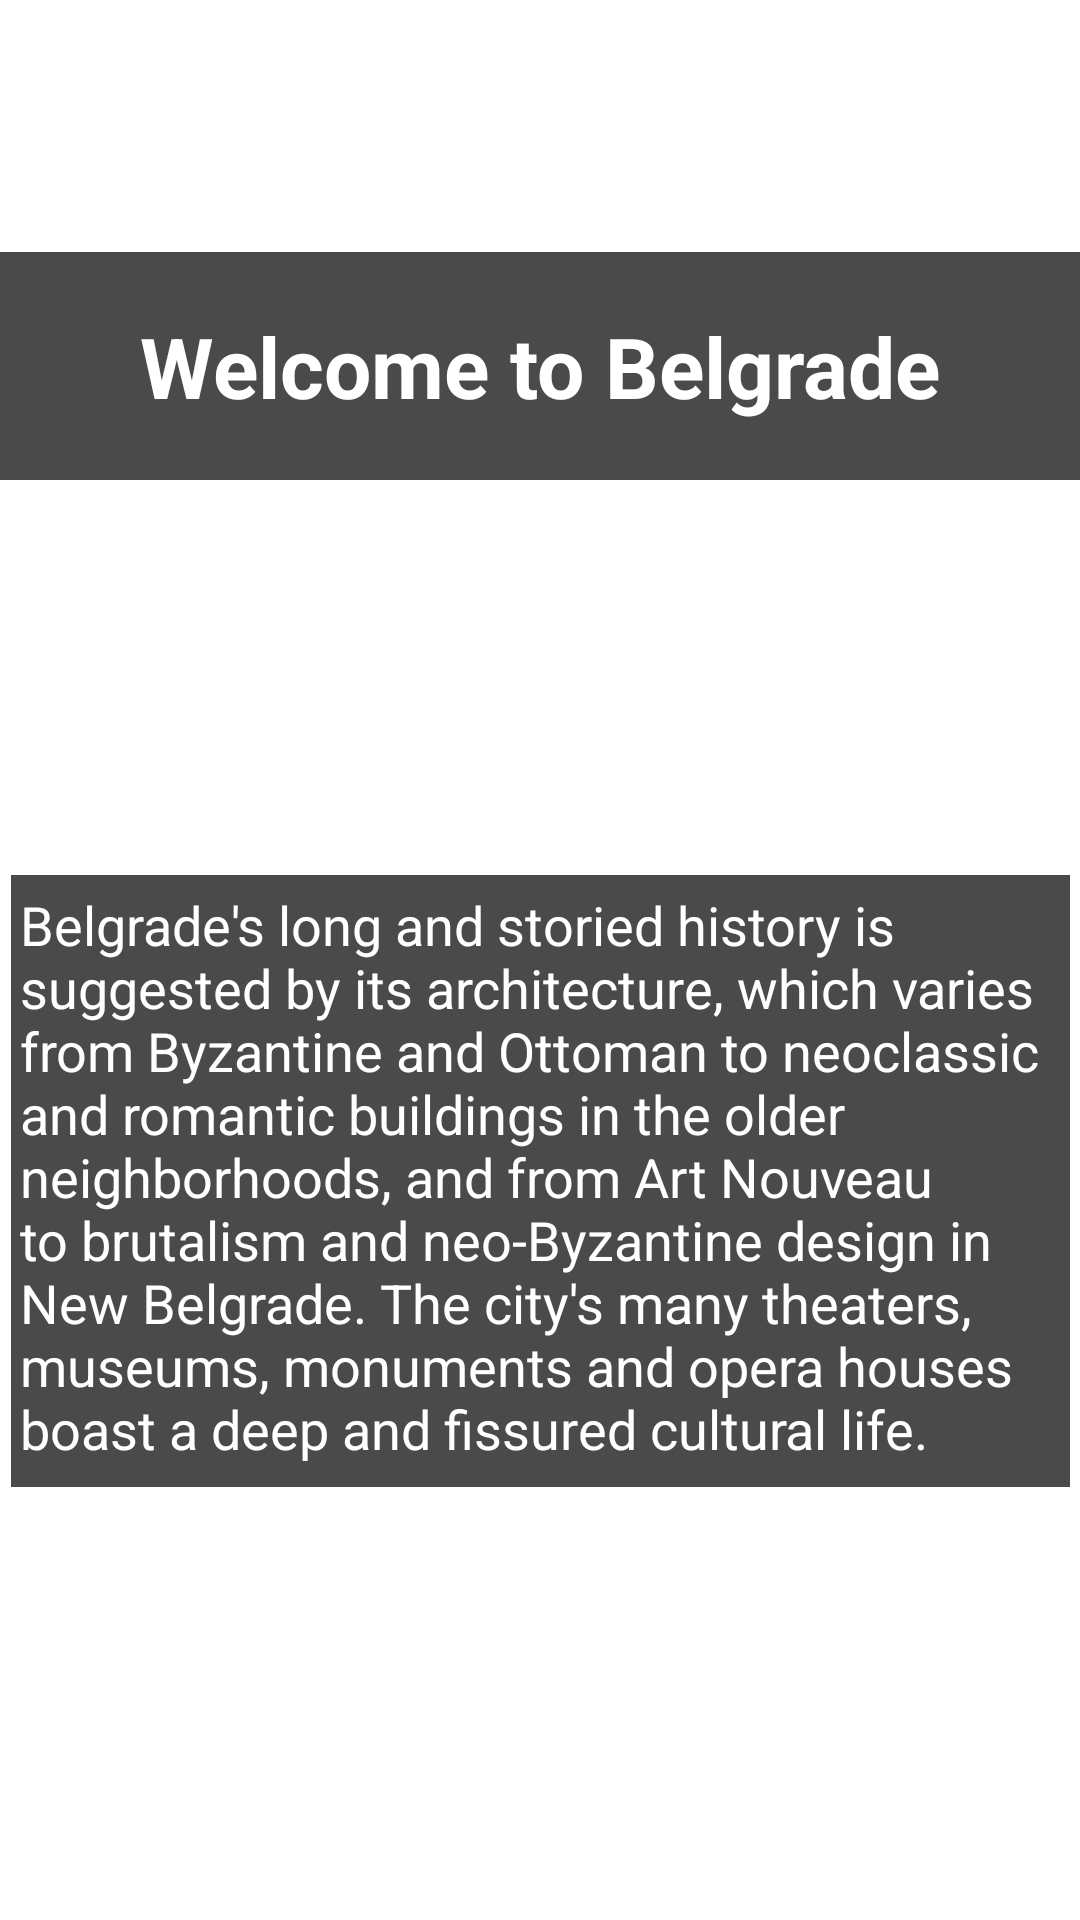

This screen was rendered from an Android layout file. Write that file and the resources it references.
<!-- AndroidManifest.xml: application theme Theme.BelgradeApp -->
<!-- res/layout/fragment_home.xml -->
<?xml version="1.0" encoding="utf-8"?>
<FrameLayout xmlns:android="http://schemas.android.com/apk/res/android"
    xmlns:app="http://schemas.android.com/apk/res-auto"
    xmlns:tools="http://schemas.android.com/tools"
    android:layout_width="match_parent"
    android:layout_height="match_parent"
    android:background="@drawable/backgroundimg"
    tools:context=".HomeFragment">

    <androidx.constraintlayout.widget.ConstraintLayout
        android:layout_width="match_parent"
        android:layout_height="match_parent">

        <androidx.constraintlayout.widget.ConstraintLayout
            android:id="@+id/titleconstraint"
            android:layout_width="360dp"
            android:layout_height="76dp"
            android:layout_marginTop="84dp"
            android:background="#B5000000"
            app:layout_constraintEnd_toEndOf="parent"
            app:layout_constraintStart_toStartOf="parent"
            app:layout_constraintTop_toTopOf="parent">

            <TextView
                android:id="@+id/maintitletxt"
                android:layout_width="wrap_content"
                android:layout_height="wrap_content"
                android:layout_marginStart="34dp"
                android:layout_marginTop="20dp"
                android:layout_marginEnd="16dp"

                android:layout_marginBottom="20dp"
                android:text="@string/hometitle"
                android:textColor="@color/white"
                android:textSize="28sp"
                android:textStyle="bold"
                app:layout_constraintBottom_toBottomOf="parent"
                app:layout_constraintEnd_toEndOf="parent"
                app:layout_constraintHorizontal_bias="0.295"
                app:layout_constraintStart_toStartOf="parent"
                app:layout_constraintTop_toTopOf="parent" />
        </androidx.constraintlayout.widget.ConstraintLayout>

        <androidx.constraintlayout.widget.ConstraintLayout
            android:id="@+id/homedestxt"
            android:layout_width="353dp"
            android:layout_height="204dp"
            android:background="#B5000000"
            app:layout_constraintBottom_toBottomOf="parent"
            app:layout_constraintEnd_toEndOf="parent"
            app:layout_constraintHorizontal_bias="0.509"
            app:layout_constraintStart_toStartOf="parent"
            app:layout_constraintTop_toBottomOf="@+id/titleconstraint"
            app:layout_constraintVertical_bias="0.477">

            <TextView
                android:id="@+id/homedes"
                android:layout_width="347dp"
                android:layout_height="195dp"
                android:text="@string/homedesc"
                android:textColor="@color/white"
                android:textSize="18sp"
                app:layout_constraintBottom_toBottomOf="parent"
                app:layout_constraintEnd_toEndOf="parent"
                app:layout_constraintStart_toStartOf="parent"
                app:layout_constraintTop_toTopOf="parent"
                app:layout_constraintVertical_bias="0.473" />
        </androidx.constraintlayout.widget.ConstraintLayout>
    </androidx.constraintlayout.widget.ConstraintLayout>
</FrameLayout>
<!-- resources referenced by this layout -->
<resources>
  <color name="white">#FFFFFFFF</color>
  <string name="homedesc">Belgrade\'s long and storied history is suggested by its architecture,
          which varies from Byzantine and Ottoman to neoclassic and romantic buildings in the older neighborhoods,
          and from Art Nouveau to brutalism and neo-Byzantine design in New Belgrade. The city\'s many theaters,
          museums, monuments and opera houses boast a deep and fissured cultural life.</string>
  <string name="hometitle">Welcome to Belgrade</string>
  <style name="Theme.BelgradeApp" parent="Theme.MaterialComponents.DayNight.DarkActionBar">
          
          <item name="colorPrimary">@color/purple_500</item>
          <item name="colorPrimaryVariant">@color/purple_700</item>
          <item name="colorOnPrimary">@color/white</item>
          
          <item name="colorSecondary">@color/teal_200</item>
          <item name="colorSecondaryVariant">@color/teal_700</item>
          <item name="colorOnSecondary">@color/black</item>
          
          <item name="android:statusBarColor" tools:targetApi="l">?attr/colorPrimaryVariant</item>
          
      </style>
  <color name="purple_500">#1495FB</color>
  <color name="purple_700">#016ABD</color>
  <color name="teal_200">#FF03DAC5</color>
  <color name="teal_700">#FF018786</color>
  <color name="black">#FF000000</color>
</resources>
